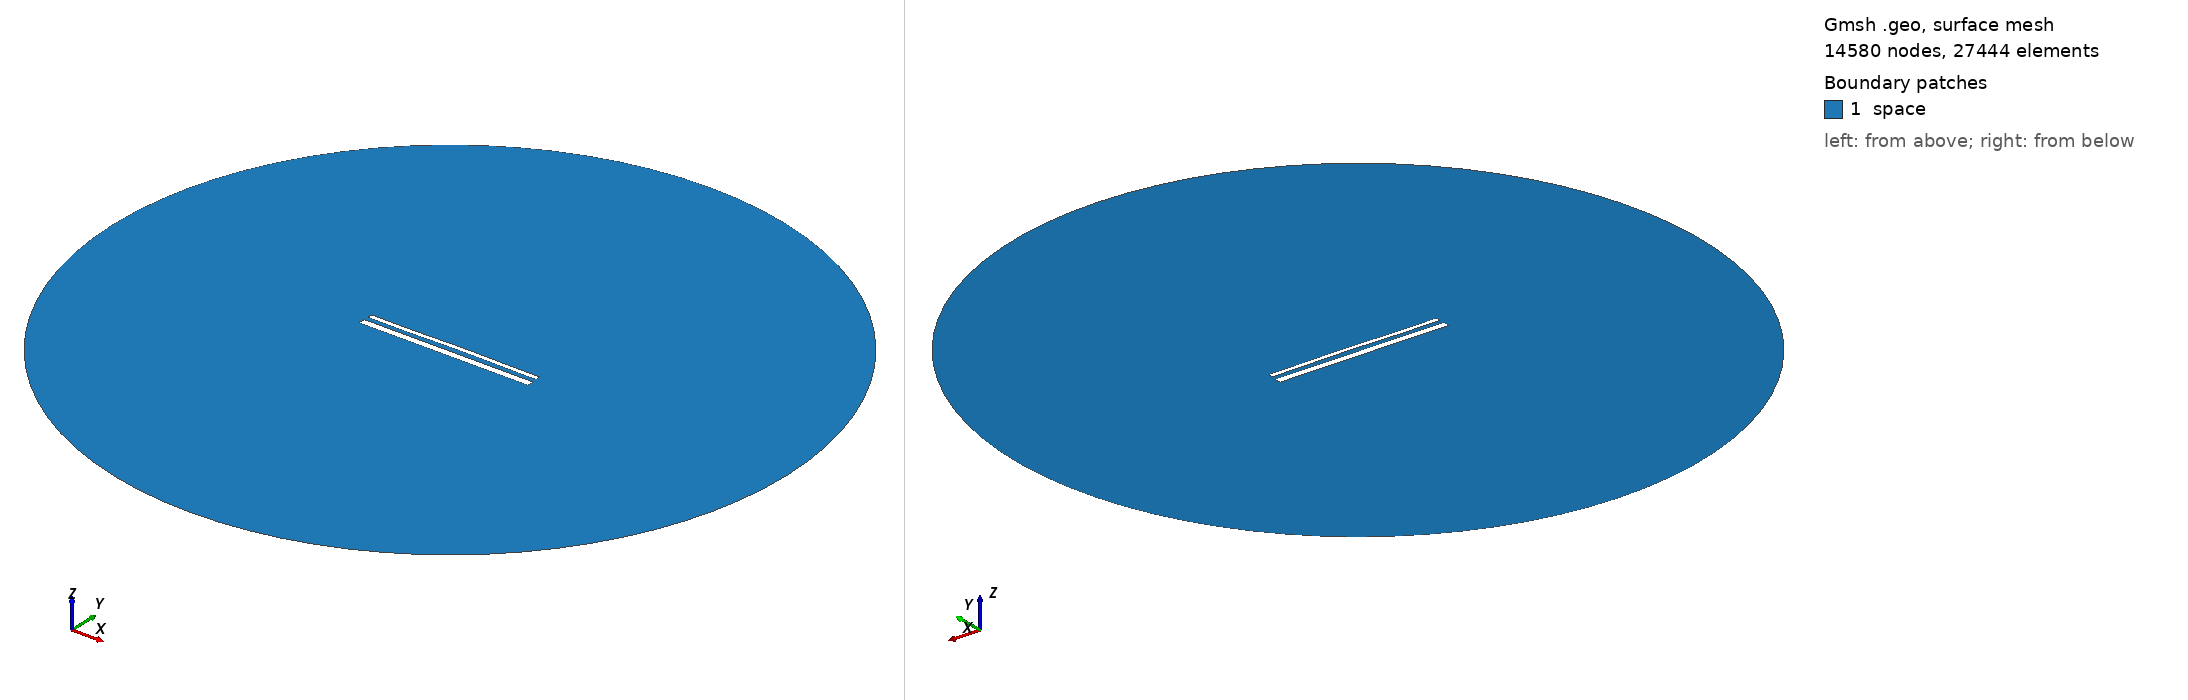

Gmsh geometry script, surface-meshed: 14580 nodes, 27444 surface elements. Boundary patches (legend numbers): 1 space. Left view from above one corner, right view from below the opposite corner. Legend entries are the model's physical surfaces. The drawing asked Gmsh for element sizes between 1% and 20% of the model's largest extent; the script's own settings can give other sizes.

=== 15607.geo (drawn) ===
//---------------------------------------
// Geometry kernel
//---------------------------------------

SetFactory("OpenCASCADE");



//---------------------------------------
// Parameters of the geometry
//---------------------------------------

// Overetch of the upper plate
overetch = 0.5;

// Distance between the plates
distance = 2.5;

// Discretization over the x axis (for the deformation)
nx = 50; 

// Length of the plate
L = 100 - overetch; 

// Number of modes
n = 4; 

// 1st mode coefficient
coeff(1) = 0.15;
beta(1) = 0.596864 * 3.1415926535 / L;

// 2nd mode coefficient
coeff(2) = 0.15;
beta(2) = 1.49418 * 3.1415926535 / L;

// 3rd mode coefficient
coeff(3) = -0.075;
beta(3) = 2.50025 * 3.1415926535 / L;

// 4th mode coefficient
coeff(4) = -0.075;
beta(4) = 3.49999 * 3.1415926535 / L;



//---------------------------------------
// Upper plate (deformed rectangle)
//---------------------------------------

// Coordiantes of the upper plate
xmin = -50;
xmax = 50 - overetch;

// Height of the upper plate
yheight = 4 - 2 * overetch;

// Indexes of the points
UpperID[] = {};
LowerID[] = {};
LeftID[] = {};
RightID[] = {};

// Point index
p = 1;

// Horizontal edges
For i In {1:nx}
    x = xmin + (i-1)*(xmax - xmin)/(nx-1);

    y_bottom = distance / 2 + overetch;
    For j In {1:n}
        C = (Cosh(beta(j)*L) + Cos(beta(j)*L)) / (Sinh(beta(j)*L) + Sin(beta(j)*L));
        y_bottom  = y_bottom + coeff(j) * (Cosh(beta(j)*(x+50)) - Cos(beta(j)*(x+50)) - C * (Sinh(beta(j)*(x+50)) - Sin(beta(j)*(x+50))));
    EndFor

    y_top = y_bottom + yheight;

    Point(p) = {x, y_top, 0, 1.0};
    UpperID[i] = p;
    p = p + 1;

    Point(p) = {x, y_bottom, 0, 1.0};
    LowerID[i] = p;
    p = p + 1;
EndFor

// Create point lists
UpperPts[] = {}; LowerPts[] = {};
For i In {1:nx}
  UpperPts[] += {UpperID[i]};
  LowerPts[] += {LowerID[i]};
EndFor

// Build splines
Spline(1) = {UpperPts[]};
Spline(2) = {LowerPts[]};
Line(3) = {LowerPts[nx-1], UpperPts[nx-1]};
Line(4) = {LowerPts[0], UpperPts[0]};

// Build the plane surface
Curve Loop(1) = {2, 3, -1, -4};
Plane Surface(1) = {1};



//---------------------------------------
// Lower plate (rectangle)
//---------------------------------------

// Vertices
Point(1001) = {-50, -1, 0, 1.0};
Point(1002) = { 50, -1, 0, 1.0};
Point(1003) = { 50,  -5, 0, 1.0};
Point(1004) = {-50,  -5, 0, 1.0};

// Edges
Line(5) = {1001, 1002};
Line(6) = {1002, 1003};
Line(7) = {1003, 1004};
Line(8) = {1004, 1001};

// Plane surface
Line Loop(2) = {5, 6, 7, 8};
Plane Surface(2) = {2}; 



//---------------------------------------
// Outer (fictious) boundary
//---------------------------------------

// Points
Point(1005) = {0, 0, 0};       // Center
Point(1006) = {200, 0, 0};     // Start point
Point(1007) = {0, 200, 0};     // 90 degrees
Point(1008) = {-200, 0, 0};    // 180 degrees
Point(1009) = {0, -200, 0};    // 270 degrees

// Circle arcs (each needs start, center, end)
Circle(9) = {1006, 1005, 1007};
Circle(10) = {1007, 1005, 1008};
Circle(11) = {1008, 1005, 1009};
Circle(12) = {1009, 1005, 1006};

// Plane surface for the entire domain
Curve Loop(3) = {9, 10, 11, 12};
Surface(3) = {3};

// Subtract the plates from the whole domain to obtain the actual domain where we want to solve the equations
BooleanDifference{ Surface{3}; Delete; }{ Surface{1}; Surface{2}; Delete; }




//---------------------------------------
// Transfinite Lines/Curves
//---------------------------------------

// Set the number of points on the boundaries
r = 7;

// Plates
Transfinite Curve {1, 2} = 50*r Using Progression 1;
Transfinite Curve {3, 4} = 2*r Using Progression 1;
Transfinite Line {5, 7} = 50*r Using Progression 1;
Transfinite Line {6, 8} = 2*r Using Progression 1;

// Outer boundary
Transfinite Line {9, 10, 11, 12} = 20 Using Progression 1;



//---------------------------------------
// Physical groups
//---------------------------------------                

// Physical curves (boundaries)
Physical Line("force_segment", 10) = {2};
Physical Line("upper_plate", 11) = {1, 3, 4};
Physical Line("lower_plate", 12) = {5, 6, 7, 8};
Physical Line("boundary", 20) = {9, 10, 11, 12};

// Physical Surfaces
Physical Surface("space", 30) = {3};



//---------------------------------------
// 6. Generate the Mesh
//---------------------------------------

// 2D mesh generation
Mesh 2;
